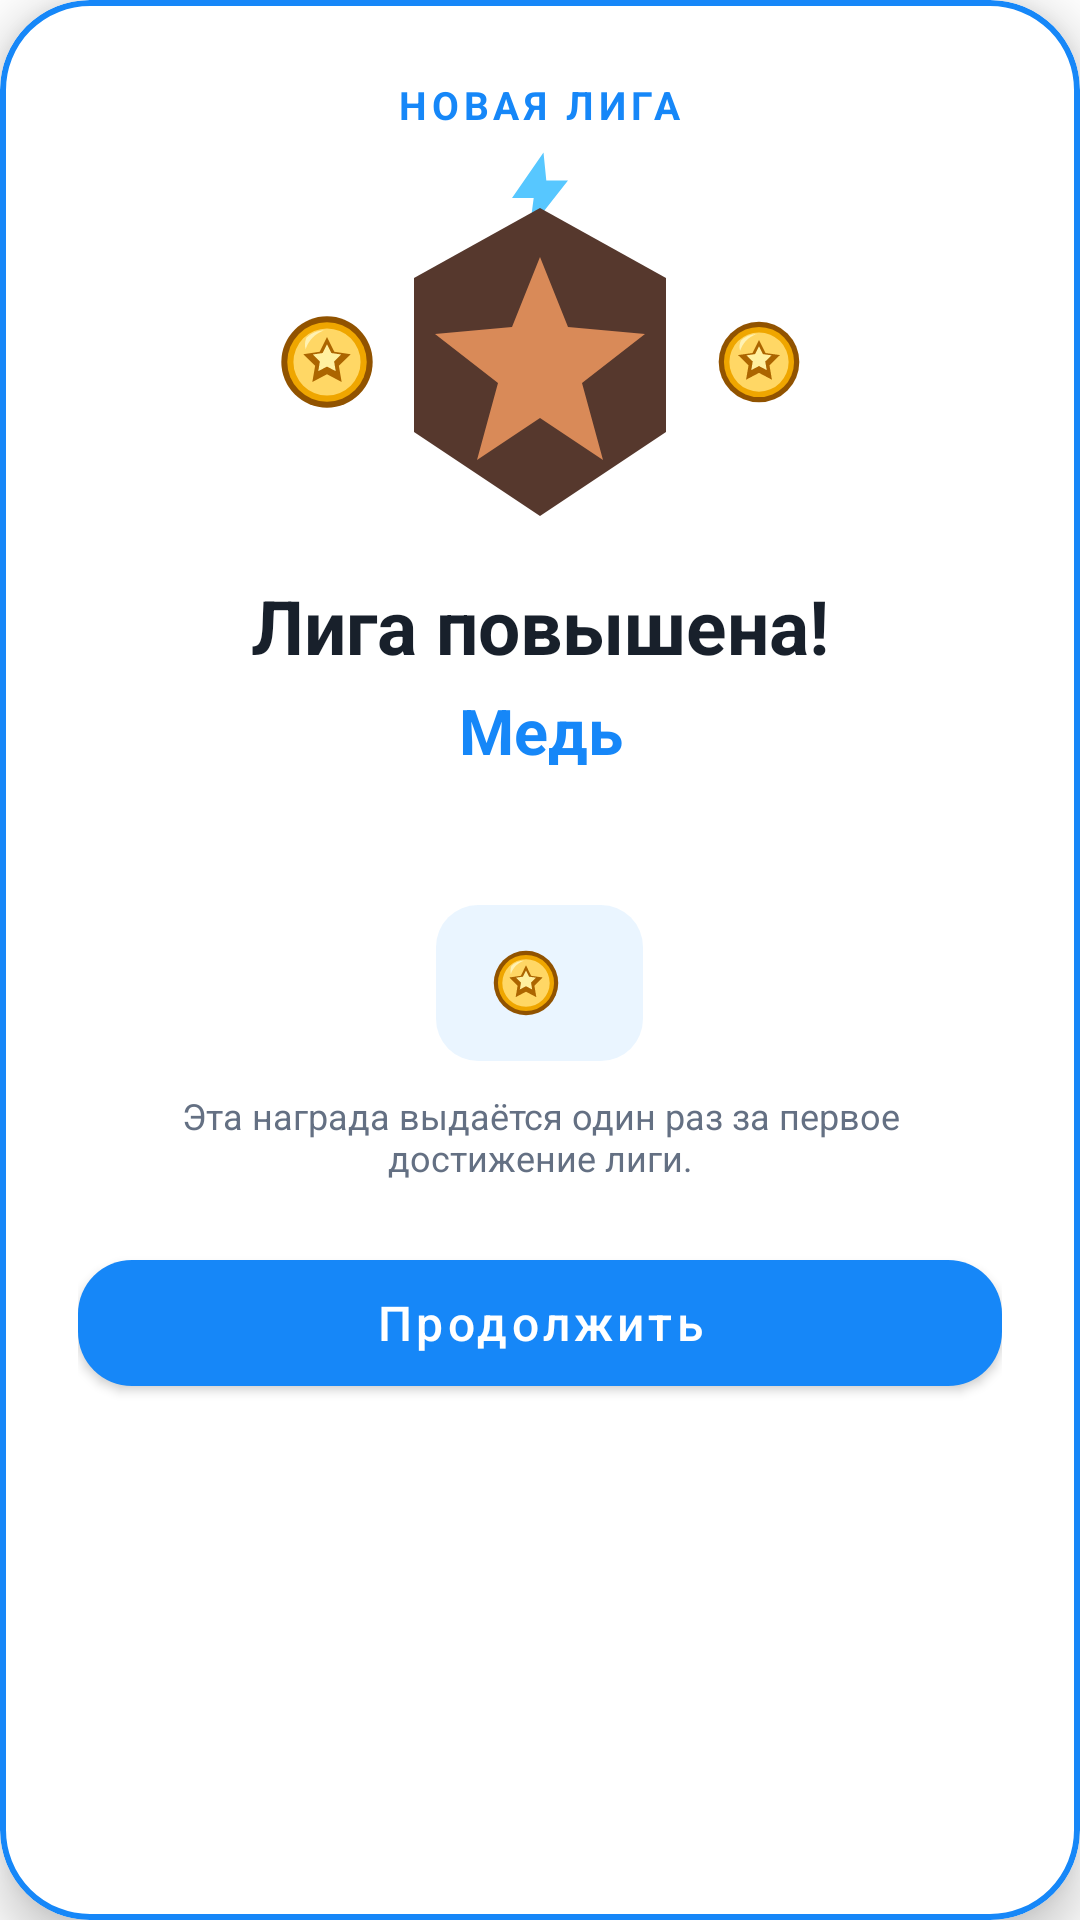

Layout XML and referenced resources for this Android screen:
<!-- AndroidManifest.xml: application theme Theme.Duelingo -->
<!-- res/layout/dialog_league_promotion.xml -->
<?xml version="1.0" encoding="utf-8"?>
<com.google.android.material.card.MaterialCardView xmlns:android="http://schemas.android.com/apk/res/android"
    xmlns:app="http://schemas.android.com/apk/res-auto"
    android:id="@+id/promotionCard"
    android:layout_width="match_parent"
    android:layout_height="wrap_content"
    app:cardBackgroundColor="?attr/cardBackgroundColor"
    app:cardCornerRadius="30dp"
    app:cardElevation="10dp"
    app:strokeColor="@color/blue_primary"
    app:strokeWidth="2dp">

    <LinearLayout
        android:layout_width="match_parent"
        android:layout_height="wrap_content"
        android:gravity="center_horizontal"
        android:orientation="vertical"
        android:padding="26dp">

        <TextView
            android:layout_width="wrap_content"
            android:layout_height="wrap_content"
            android:letterSpacing="0.12"
            android:text="@string/league_promotion_label"
            android:textColor="@color/blue_primary"
            android:textSize="13sp"
            android:textStyle="bold" />

        <FrameLayout
            android:layout_width="176dp"
            android:layout_height="142dp"
            android:layout_marginTop="6dp">

            <ImageView
                android:id="@+id/promotionParticleLeft"
                android:layout_width="34dp"
                android:layout_height="34dp"
                android:layout_gravity="start|center_vertical"
                android:contentDescription="@null"
                android:src="@drawable/ic_gold_coin" />

            <ImageView
                android:id="@+id/promotionParticleTop"
                android:layout_width="28dp"
                android:layout_height="28dp"
                android:layout_gravity="top|center_horizontal"
                android:contentDescription="@null"
                android:src="@drawable/ic_rush_spark" />

            <ImageView
                android:id="@+id/promotionParticleRight"
                android:layout_width="30dp"
                android:layout_height="30dp"
                android:layout_gravity="end|center_vertical"
                android:contentDescription="@null"
                android:src="@drawable/ic_gold_coin" />

            <ImageView
                android:id="@+id/promotionLeagueIcon"
                android:layout_width="112dp"
                android:layout_height="112dp"
                android:layout_gravity="center"
                android:contentDescription="@string/league_title"
                android:src="@drawable/league_copper" />
        </FrameLayout>

        <TextView
            android:layout_width="match_parent"
            android:layout_height="wrap_content"
            android:gravity="center"
            android:text="@string/league_promotion_title"
            android:textColor="?attr/textColor"
            android:textSize="25sp"
            android:textStyle="bold" />

        <TextView
            android:id="@+id/promotionLeagueName"
            android:layout_width="match_parent"
            android:layout_height="wrap_content"
            android:layout_marginTop="4dp"
            android:gravity="center"
            android:text="@string/league_copper"
            android:textColor="@color/blue_primary"
            android:textSize="21sp"
            android:textStyle="bold" />

        <TextView
            android:id="@+id/promotionJourney"
            android:layout_width="match_parent"
            android:layout_height="wrap_content"
            android:layout_marginTop="9dp"
            android:gravity="center"
            android:textColor="?attr/secondaryTextColor"
            android:textSize="14sp" />

        <TextView
            android:id="@+id/promotionGold"
            android:layout_width="wrap_content"
            android:layout_height="wrap_content"
            android:layout_marginTop="16dp"
            android:background="@drawable/bg_feature_icon"
            android:drawableStart="@drawable/ic_gold_coin"
            android:drawablePadding="9dp"
            android:gravity="center"
            android:minHeight="52dp"
            android:paddingHorizontal="18dp"
            android:textColor="?attr/textColor"
            android:textSize="17sp"
            android:textStyle="bold" />

        <TextView
            android:layout_width="match_parent"
            android:layout_height="wrap_content"
            android:layout_marginTop="10dp"
            android:gravity="center"
            android:text="@string/league_promotion_once"
            android:textColor="?attr/secondaryTextColor"
            android:textSize="12sp" />

        <com.google.android.material.button.MaterialButton
            android:id="@+id/promotionContinue"
            android:layout_width="match_parent"
            android:layout_height="54dp"
            android:layout_marginTop="20dp"
            android:text="@string/continue_label"
            android:textAllCaps="false"
            android:textSize="16sp"
            app:backgroundTint="@color/blue_primary"
            app:cornerRadius="18dp" />
    </LinearLayout>
</com.google.android.material.card.MaterialCardView>
<!-- resources referenced by this layout -->
<resources>
  <color name="blue_primary">#1687F8</color>
  <!-- drawable bg_feature_icon (drawable) -->
  <shape xmlns:android="http://schemas.android.com/apk/res/android" android:shape="rectangle">
      <solid android:color="#161687F8" />
      <corners android:radius="14dp" />
  </shape>
  <!-- drawable ic_gold_coin (drawable) -->
  <vector xmlns:android="http://schemas.android.com/apk/res/android"
      android:width="24dp" android:height="24dp" android:viewportWidth="24" android:viewportHeight="24">
      <path android:fillColor="#915300" android:pathData="M12,1.25A10.75,10.75 0,1 0,12 22.75A10.75,10.75 0,1 0,12 1.25" />
      <path android:fillColor="#EFA600" android:pathData="M12,2.65A9.35,9.35 0,1 0,12 21.35A9.35,9.35 0,1 0,12 2.65" />
      <path android:fillColor="#FFD765" android:pathData="M12,4.1A7.9,7.9 0,1 0,12 19.9A7.9,7.9 0,1 0,12 4.1" />
      <path android:fillColor="#FFF2B3" android:pathData="M7.15,6.3C8.25,5.2 9.75,4.6 11.35,4.55C9.15,5.35 7.65,6.9 6.95,9.05C6.7,8.1 6.8,7.1 7.15,6.3" />
      <path android:fillColor="#AC6500" android:pathData="M12,6.1l1.72,3.5 3.86,0.56 -2.79,2.72 0.66,3.84L12,14.9l-3.45,1.82 0.66,-3.84 -2.79,-2.72 3.86,-0.56z" />
      <path android:fillColor="#FFF0A0" android:pathData="M12,7.8l1.03,2.09 2.31,0.34 -1.67,1.63 0.39,2.3L12,13.08l-2.06,1.08 0.39,-2.3 -1.67,-1.63 2.31,-0.34z" />
  </vector>
  <!-- drawable ic_rush_spark (drawable) -->
  <vector xmlns:android="http://schemas.android.com/apk/res/android" android:width="24dp" android:height="24dp" android:viewportWidth="24" android:viewportHeight="24">
      <path android:fillColor="#57C7FF" android:pathData="M13,1 L4,14 L10.2,14 L9,23 L20,9 L13.8,9 Z"/>
  </vector>
  <!-- drawable league_copper (drawable) -->
  <vector xmlns:android="http://schemas.android.com/apk/res/android" android:width="48dp" android:height="48dp" android:viewportWidth="48" android:viewportHeight="48">
      <path android:fillColor="#56382D" android:pathData="M24,2 L42,12 L42,34 L24,46 L6,34 L6,12 Z"/>
      <path android:fillColor="#D98A58" android:pathData="M24,9 L28,19 L39,20 L30,27 L33,38 L24,32 L15,38 L18,27 L9,20 L20,19 Z"/>
  </vector>
  <string name="continue_label">Продолжить</string>
  <string name="league_copper">Медь</string>
  <string name="league_promotion_label">НОВАЯ ЛИГА</string>
  <string name="league_promotion_once">Эта награда выдаётся один раз за первое достижение лиги.</string>
  <string name="league_promotion_title">Лига повышена!</string>
  <string name="league_title">Ваша позиция в лиге</string>
  <style name="Theme.Duelingo" parent="Theme.MaterialComponents.DayNight.NoActionBar">
                  <item name="colorPrimary">@color/blue_primary</item>
                  <item name="colorPrimaryVariant">@color/blue_primary</item>
                  <item name="colorOnPrimary">@color/white</item>
                  <item name="colorSecondary">@color/blue_primary</item>
                  <item name="colorSecondaryVariant">@color/blue_primary</item>
                  <item name="colorOnSecondary">@color/black</item>
                  <item name="android:statusBarColor">?attr/backgroundColor</item>
                  <item name="android:windowLightStatusBar">?attr/isLightTheme</item>
  
                  
                  <item name="backgroundColor">@color/background_light</item>
                  <item name="textColor">@color/text_color_light</item>
                  <item name="secondaryTextColor">@color/secondary_text_light</item>
                  <item name="cardBackgroundColor">@color/white</item>
                  <item name="dividerColor">@color/gray_light</item>
          </style>
  <color name="white">#FFFFFFFF</color>
  <color name="black">#FF000000</color>
  <color name="background_light">#F5F7FB</color>
  <color name="text_color_light">#18202B</color>
  <color name="secondary_text_light">#647083</color>
  <color name="gray_light">#B3B3B3</color>
</resources>
